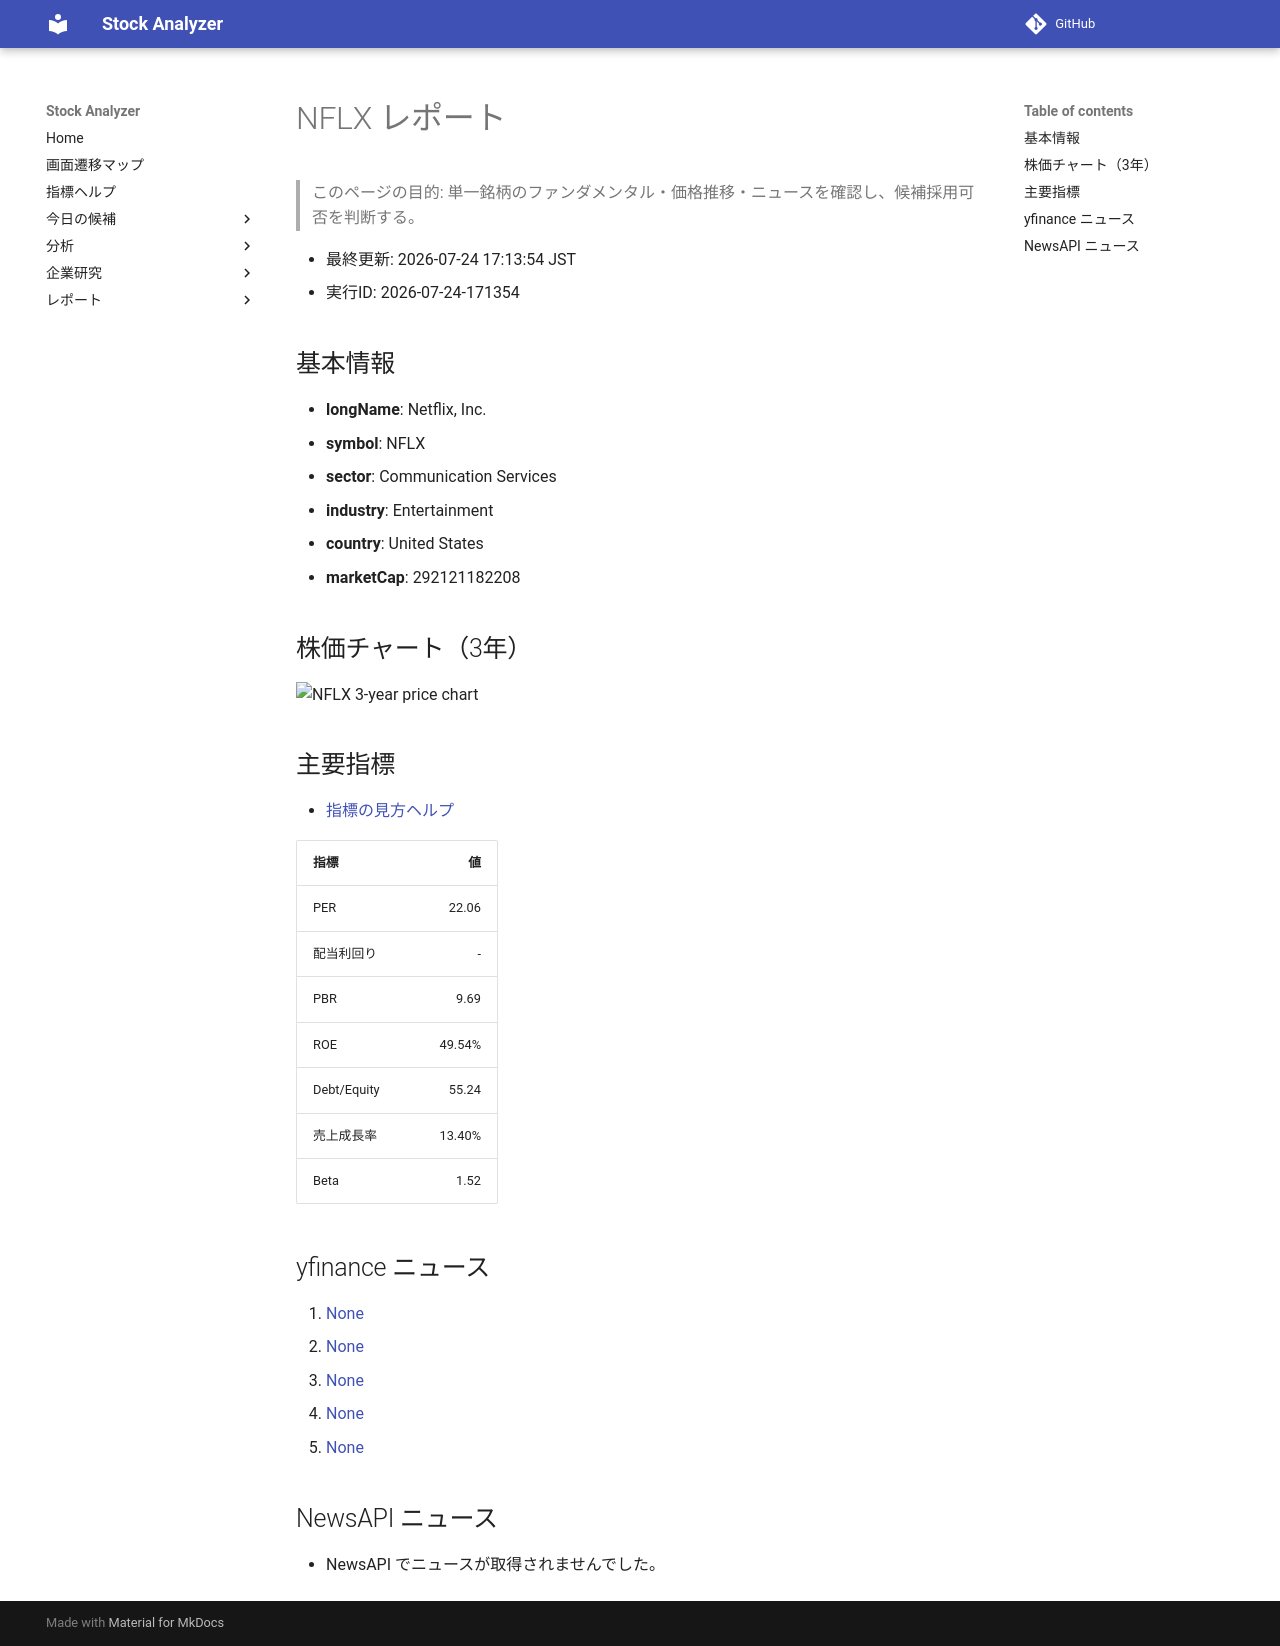

repository: Yumi-note/Making-APP · page: stocks/2026-07-24/171354/NFLX/index.html · generator: mkdocs

# NFLX レポート

> このページの目的: 単一銘柄のファンダメンタル・価格推移・ニュースを確認し、候補採用可否を判断する。

- 最終更新: 2026-07-24 17:13:54 JST
- 実行ID: 2026-07-24-171354

## 基本情報

- **longName**: Netflix, Inc.
- **symbol**: NFLX
- **sector**: Communication Services
- **industry**: Entertainment
- **country**: United States
- **marketCap**: 292121182208

## 株価チャート（3年）

![NFLX 3-year price chart](NFLX_3y.png)

## 主要指標

- [指標の見方ヘルプ](../../../../indicators.md)

| 指標 | 値 |
|---|---:|
| PER | 22.06 |
| 配当利回り | - |
| PBR | 9.69 |
| ROE | 49.54% |
| Debt/Equity | 55.24 |
| 売上成長率 | 13.40% |
| Beta | 1.52 |

## yfinance ニュース

1. [None](None)
2. [None](None)
3. [None](None)
4. [None](None)
5. [None](None)

## NewsAPI ニュース

- NewsAPI でニュースが取得されませんでした。
